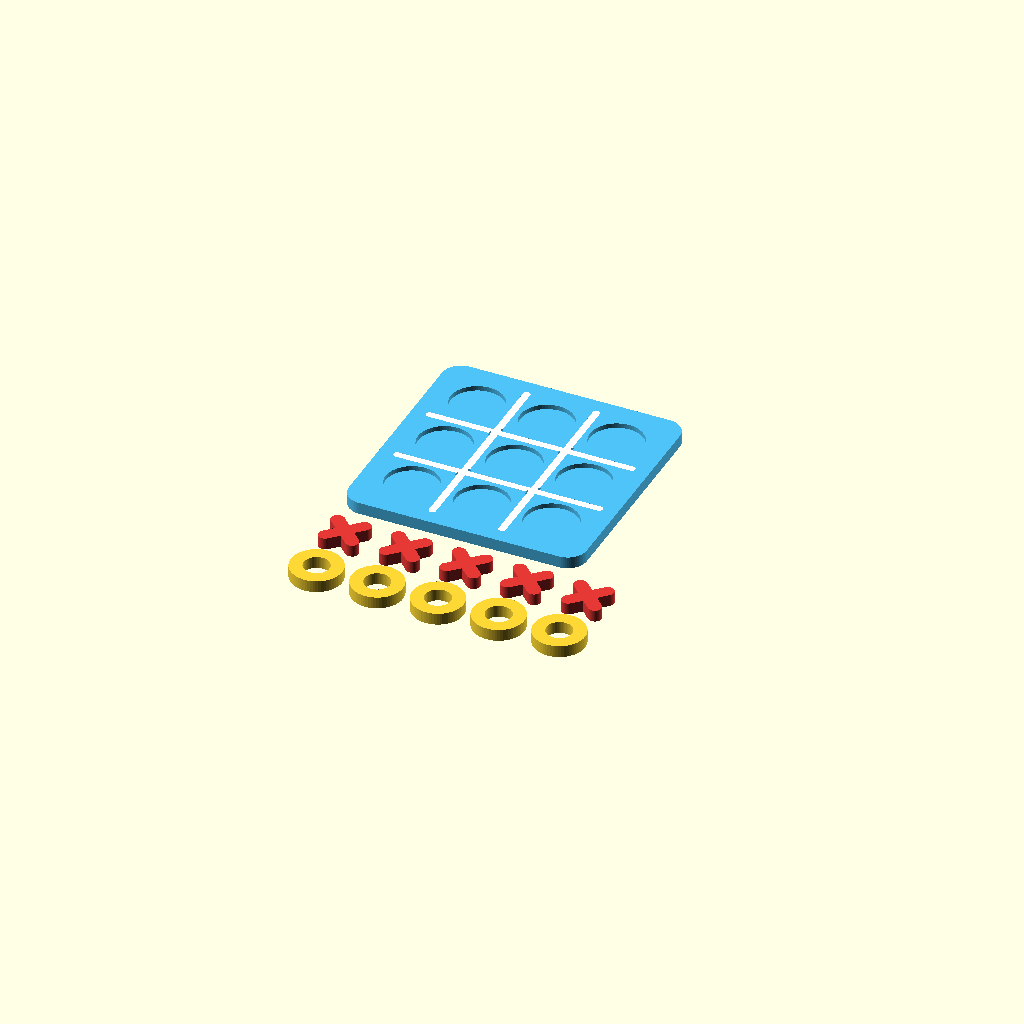
Cell 1 — every parameter at its default value.
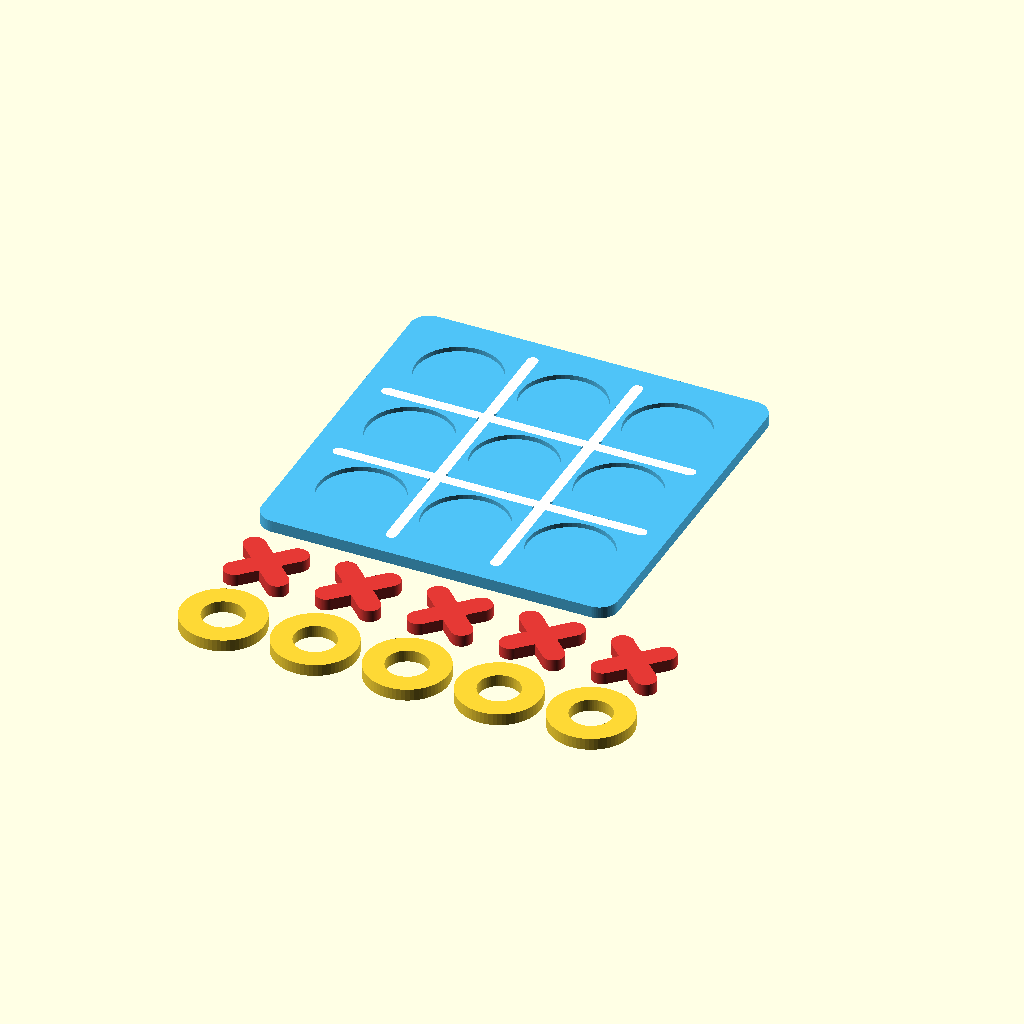
Cell 2: the same model with size = 150.
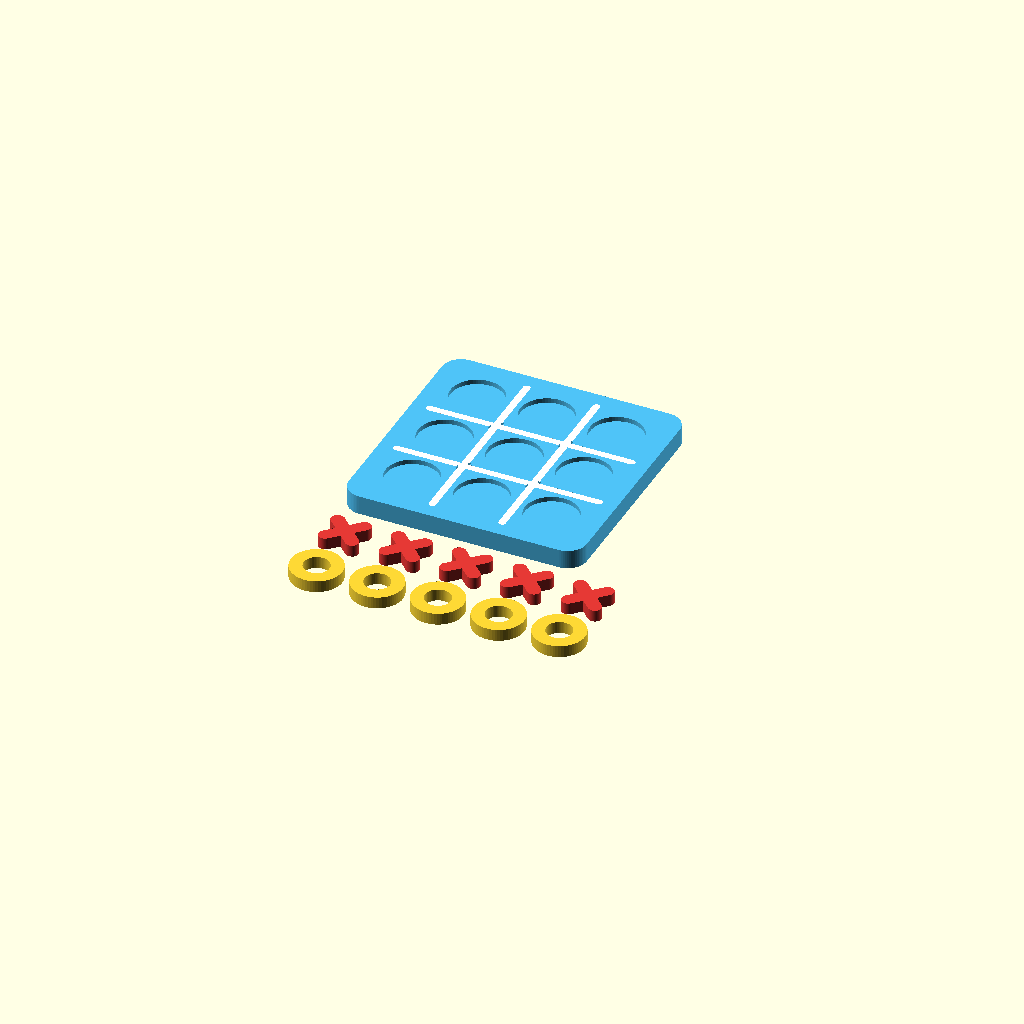
Cell 3: thickness = 8 (everything else at default).
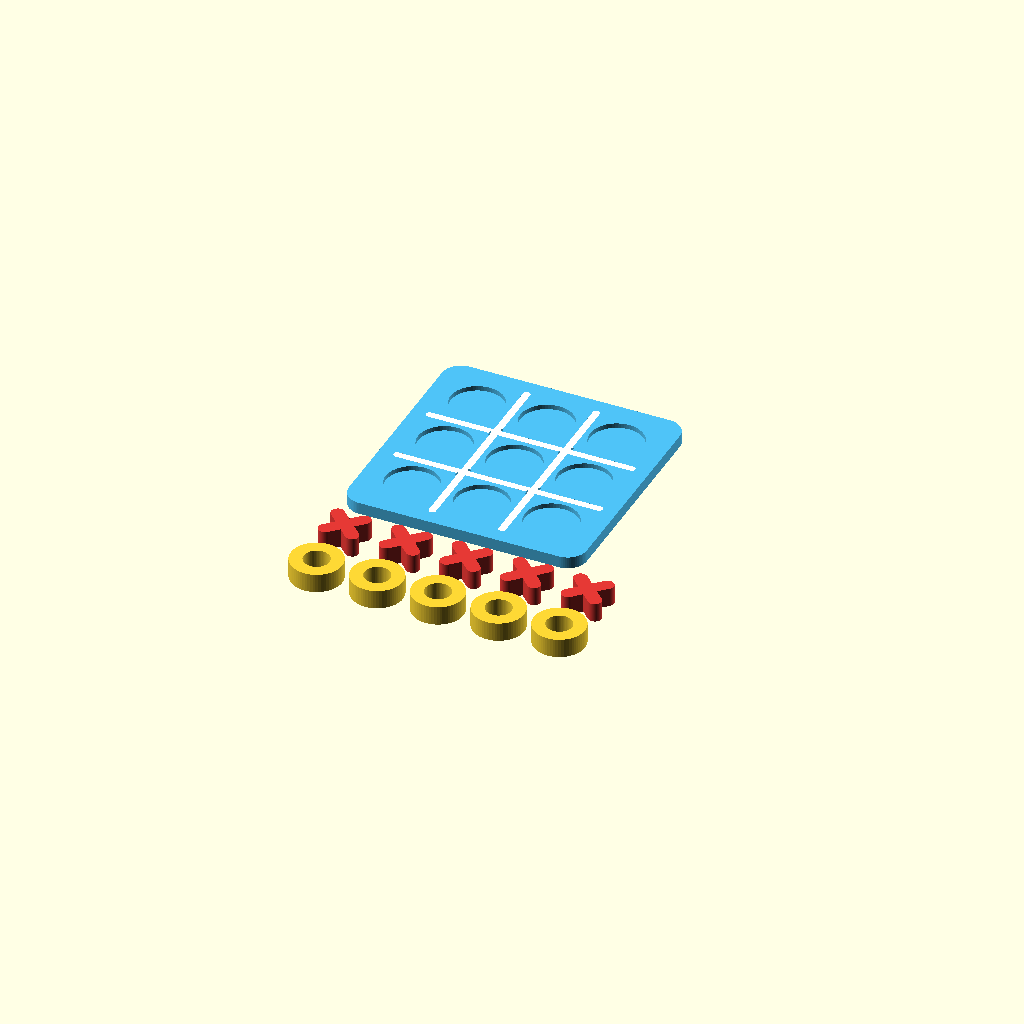
Cell 4 — piece_thickness set to 8, the other parameters unchanged.
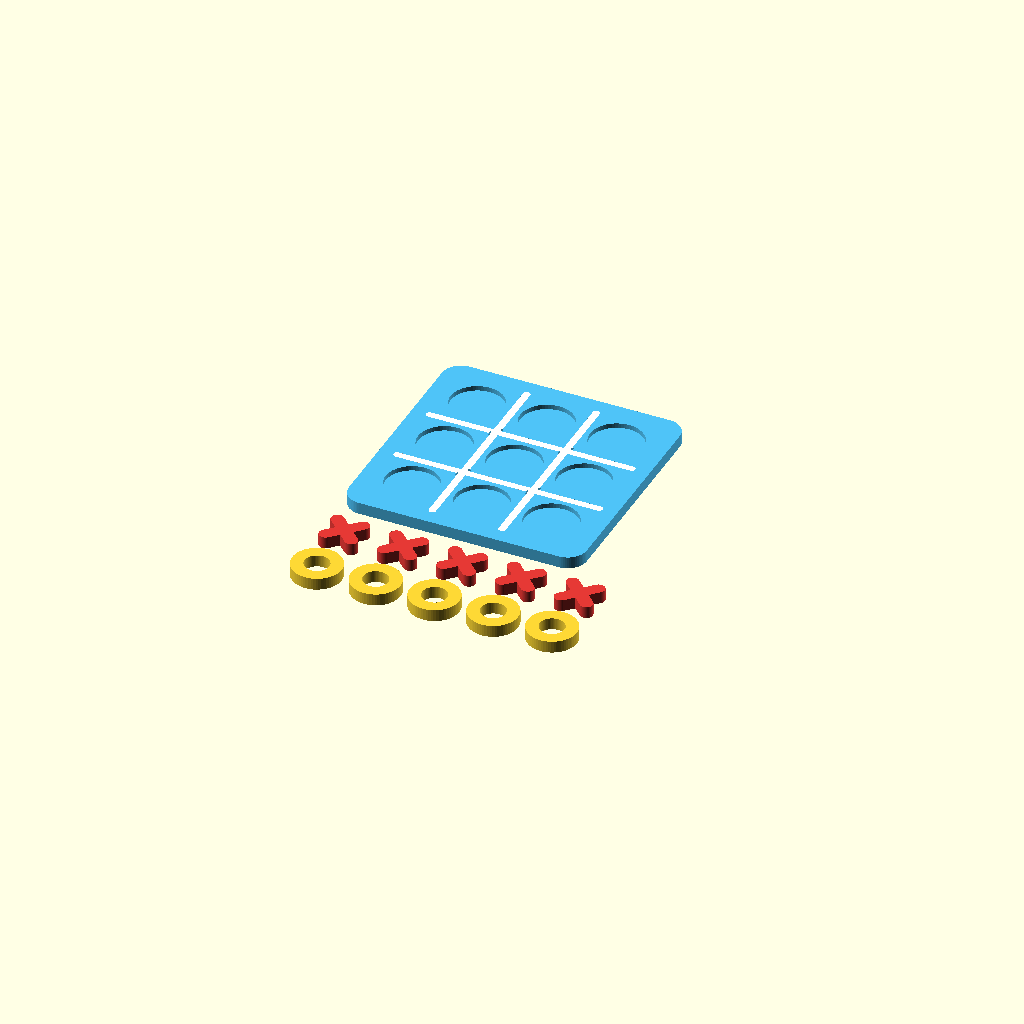
Cell 5 — clearance set to 0.8, the other parameters unchanged.
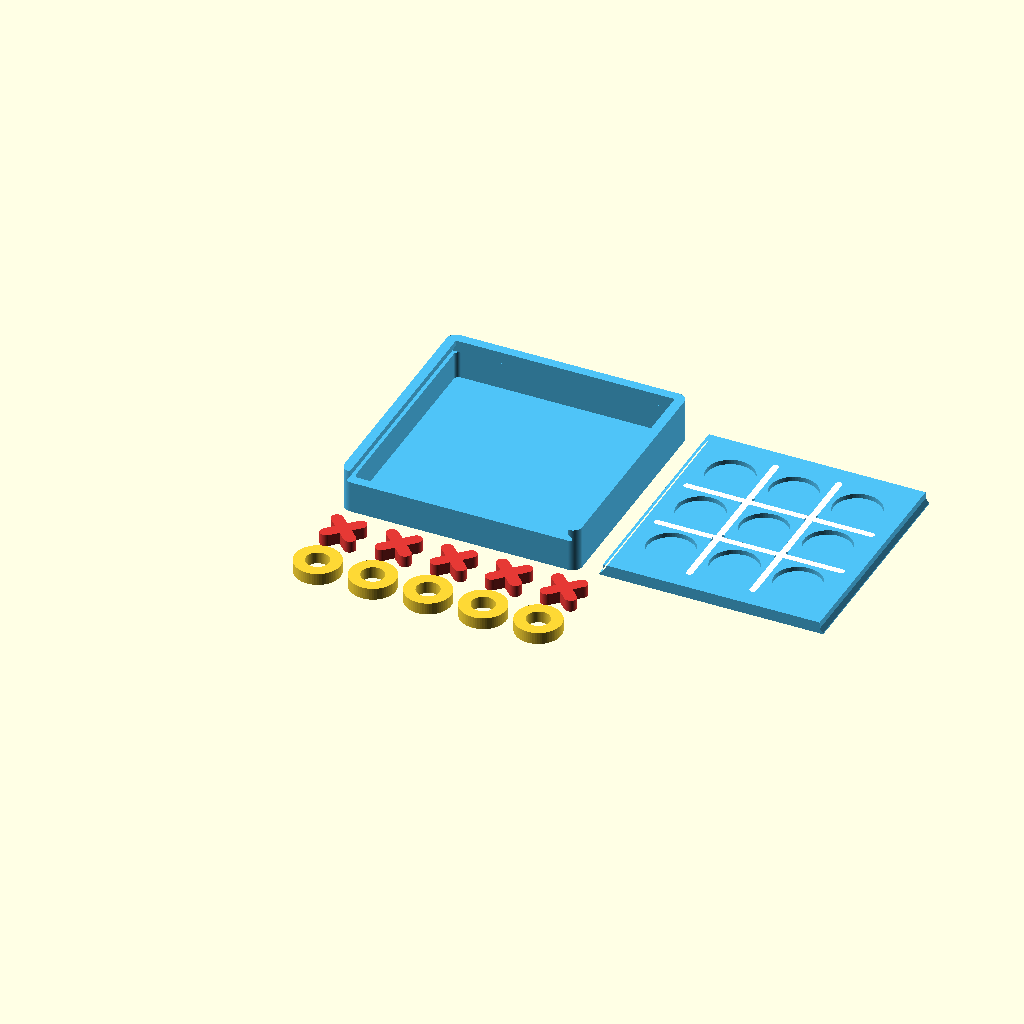
Cell 6 — style set to "box_with_storage", the other parameters unchanged.
All cells are drawn from one camera (rotation 55°, 0°, 25°, orthographic, colour scheme Cornfield), so only the parameter changes between them.
The OpenSCAD source (models/tic-tac-toe/model.scad):
// Travel tic-tac-toe — a board with nine recessed wells and inlaid grid lines,
// plus five pieces for each player. Pieces are classic X and O, or a star and
// a heart.
//
// Two styles:
//   flat_board       - a flat board; everything prints side by side.
//   box_with_storage - a box that holds all ten pieces, closed by a sliding
//                      lid whose top is the board. The lid runs in 45-degree
//                      dovetail grooves in the side walls and slides out
//                      through the front.
//
// Everything prints flat without supports: the board (or box, open side up,
// with the lid face up beside it), and the pieces in two rows in front.
//
// Written to the MakerWorld Parametric Model Maker customizer conventions so
// the same file works unchanged on MakerWorld and in ScadBuddy.
//
// The colour parameters are the extruder order: board_color is extruder 1,
// grid_color 2, x_color 3, o_color 4.

/* [Board] */

// Board side length in mm (the box is this square too)
size = 100; // [70:5:150]

// Board thickness in mm; on the box it is the lid's thickness
thickness = 5; // [3:0.5:8]

// Flat board, or a box that stores the pieces under a sliding board lid
style = "flat_board"; // [flat_board:Flat board, box_with_storage:Box with sliding lid]

/* [Pieces] */

// Piece shapes
piece_style = "classic_xo"; // [classic_xo:X and O, animals:Star and heart]

// Piece thickness in mm
piece_thickness = 5; // [3:0.5:8]

// Fit clearance in mm per side, for the pieces in the wells and the lid in its grooves
clearance = 0.4; // [0.2:0.05:0.8]

/* [Colors] */

// Board (and box) colour (extruder 1)
board_color = "#4FC3F7"; // color

// Inlaid grid lines (extruder 2)
grid_color = "#FFFFFF"; // color

// X pieces, or stars (extruder 3)
x_color = "#E53935"; // color

// O pieces, or hearts (extruder 4)
o_color = "#FDD835"; // color

/* [Hidden] */

$fn = 64;

// Grid inlay depth, and the wall between a well and a grid line.
inlay = 1;
well_gap = 2;
// Board corner radius.
corner = 8;
// Box: wall and floor thickness, corner radius.
wall = 4;
floor_t = 2;
box_corner = 4;
// Lid dovetail: how far the flange reaches into each wall, and the vertical
// land under its 45-degree face (so the flange has no knife edge).
flange = 1.5;
land = 0.6;
// Gap between the pieces printed on the plate.
piece_gap = 4;
part_gap = 8;
// Corner rounding on the pieces.
piece_round = 1.2;
// Put the lid in the box instead of beside it (for checking the fit).
assembled = false;
lid_lift = 0;  // raise the assembled lid (for checking it is captive)

S = size;
T = thickness;
cl = clearance;
is_box = style == "box_with_storage";
well_depth = min(2, T - 1.2);

// Lid: its core fits between the walls with `cl` each side; the flange under
// it reaches `flange` into each wall. It runs from the box front to `cl`
// short of the back wall.
lid_w = S - 2 * wall - 2 * cl;
lid_l = S - wall - cl;

// The square play area and everything derived from it.
play = is_box ? lid_w : S;
bm = max(4, 0.06 * play);                    // margin round the grid
cell = (play - 2 * bm) / 3;
line_w = max(2, 0.03 * play);
well_d = cell - line_w - 2 * well_gap;
piece_d = well_d - 2 * cl;

// Box inside: pieces stack two deep.
inner_h = 2 * piece_thickness + 1.5;
lid_z = floor_t + inner_h;                   // where the lid's underside sits
box_h = lid_z + T;

// ---------------------------------------------------------------- board face

module rrect(w, h, r) {
    rr = min(r, w / 2 - 0.01, h / 2 - 0.01);
    offset(r = rr) square([w - 2 * rr, h - 2 * rr], center = true);
}

module stadium(len, w) {
    hull() for (sx = [-1, 1]) translate([sx * (len - w) / 2, 0]) circle(d = w);
}

// Four grid lines, round-ended, spanning the three cells.
module grid_2d() {
    for (i = [-1, 1]) {
        translate([0, i * cell / 2]) stadium(3 * cell, line_w);
        translate([i * cell / 2, 0]) rotate(90) stadium(3 * cell, line_w);
    }
}

module wells_2d() {
    for (i = [-1:1], j = [-1:1]) translate([i * cell, j * cell]) circle(d = well_d);
}

// The board's top detail cut into a slab whose top is at z = top.
module face_cuts(top) {
    translate([0, 0, top - well_depth]) linear_extrude(well_depth + 1) wells_2d();
    translate([0, 0, top - inlay]) linear_extrude(inlay + 1) grid_2d();
}

module grid_inlay(top) {
    translate([0, 0, top - inlay]) linear_extrude(inlay) grid_2d();
}

// ---------------------------------------------------------------- pieces

module rounded() { offset(r = piece_round) offset(delta = -piece_round) children(); }

module x_2d() {
    rounded() for (a = [45, -45]) rotate(a) stadium(piece_d, 0.26 * piece_d);
}

module o_2d() {
    difference() { circle(d = piece_d); circle(d = 0.5 * piece_d); }
}

module star_2d() {
    R = piece_d / 2;
    rounded() polygon([for (i = [0:9]) let(r = i % 2 ? 0.5 * R : R, a = 90 + i * 36)
                           [r * cos(a), r * sin(a)]]);
}

module heart_2d() {
    d = piece_d;
    intersection() {
        union() for (sx = [-1, 1]) hull() {
            translate([sx * 0.2 * d, 0.1 * d]) circle(r = 0.27 * d);
            translate([0, -0.36 * d]) circle(r = 0.08 * d);
        }
        circle(d = d);
    }
}

module piece_a_2d() { if (piece_style == "animals") star_2d(); else x_2d(); }
module piece_b_2d() { if (piece_style == "animals") heart_2d(); else o_2d(); }

// ---------------------------------------------------------------- box and lid

// Lid cross-section in the XZ plane (x across the box, y here = height),
// grown by `grow` on every side. Its top is extended by `top_extra`.
module lid_profile(grow = 0, top_extra = 0) {
    offset(delta = grow) polygon([
        [-lid_w / 2 - flange, 0], [lid_w / 2 + flange, 0],
        [lid_w / 2 + flange, land], [lid_w / 2, land + flange],
        [lid_w / 2, T + top_extra], [-lid_w / 2, T + top_extra],
        [-lid_w / 2, land + flange], [-lid_w / 2 - flange, land]]);
}

// Extrude an XZ profile along +y from y = y0 for length l.
module along_y(y0, l) {
    translate([0, y0, 0]) rotate([90, 0, 0]) mirror([0, 0, 1]) linear_extrude(l) children();
}

module box() {
    difference() {
        linear_extrude(box_h) rrect(S, S, box_corner);
        // Storage well.
        translate([0, 0, floor_t]) linear_extrude(inner_h + 0.01)
            rrect(S - 2 * wall, S - 2 * wall, 2);
        // Lid slot, open through the front wall. Its floor is at lid_z, so
        // the lid rests on the groove floors with its face flush with the rim.
        translate([0, 0, lid_z + cl]) along_y(-S / 2 - 1, S - wall + 1)
            lid_profile(grow = cl, top_extra = 1);
    }
}

// The lid face up, centred on the origin.
module lid_body() { along_y(-lid_l / 2, lid_l) lid_profile(); }

// ---------------------------------------------------------------- plate

board_ymin = -S / 2;
// The box and lid side by side must fit the H2C's 300 mm (both nozzles): at
// size 150 that takes the gap between them down to about 6 mm.
bed_w = 300;
lid_gap = max(3, min(part_gap, bed_w - (S + lid_w + 2 * flange)));
lid_x = S + lid_gap - (S - lid_w - 2 * flange) / 2;

if (is_box) {
    color(board_color) box();
    translate(assembled ? [0, -S / 2 + lid_l / 2, lid_z + lid_lift] : [lid_x, 0, 0]) {
        color(board_color) difference() { lid_body(); face_cuts(T); }
        color(grid_color) grid_inlay(T);
    }
} else {
    color(board_color) difference() {
        linear_extrude(T) rrect(S, S, corner);
        face_cuts(T);
    }
    color(grid_color) grid_inlay(T);
}

// Two rows of five pieces in front of the board.
pitch = piece_d + piece_gap;
row0_y = board_ymin - part_gap - piece_d / 2;
for (i = [0:4]) {
    x = -S / 2 + piece_d / 2 + i * pitch;
    color(x_color) translate([x, row0_y, 0]) linear_extrude(piece_thickness) piece_a_2d();
    color(o_color) translate([x, row0_y - pitch, 0]) linear_extrude(piece_thickness) piece_b_2d();
}

plate_w = max(is_box ? lid_x + lid_w / 2 + flange + S / 2 : S, 5 * pitch - piece_gap);
if (plate_w > bed_w)
    echo(str("NOTE: the plate is ", round(plate_w), " mm wide, more than the ", bed_w, " mm bed; print the lid on a second plate"));
Customizer parameters (derived from the source; name, type, default, range or options):
size: number, default 100, range 70 to 150, step 5
thickness: number, default 5, range 3 to 8, step 0.5
style: string, default "flat_board", options "flat_board", "box_with_storage"
piece_style: string, default "classic_xo", options "classic_xo", "animals"
piece_thickness: number, default 5, range 3 to 8, step 0.5
clearance: number, default 0.4, range 0.2 to 0.8, step 0.05
board_color: string, default "#4FC3F7"
grid_color: string, default "#FFFFFF"
x_color: string, default "#E53935"
o_color: string, default "#FDD835"
